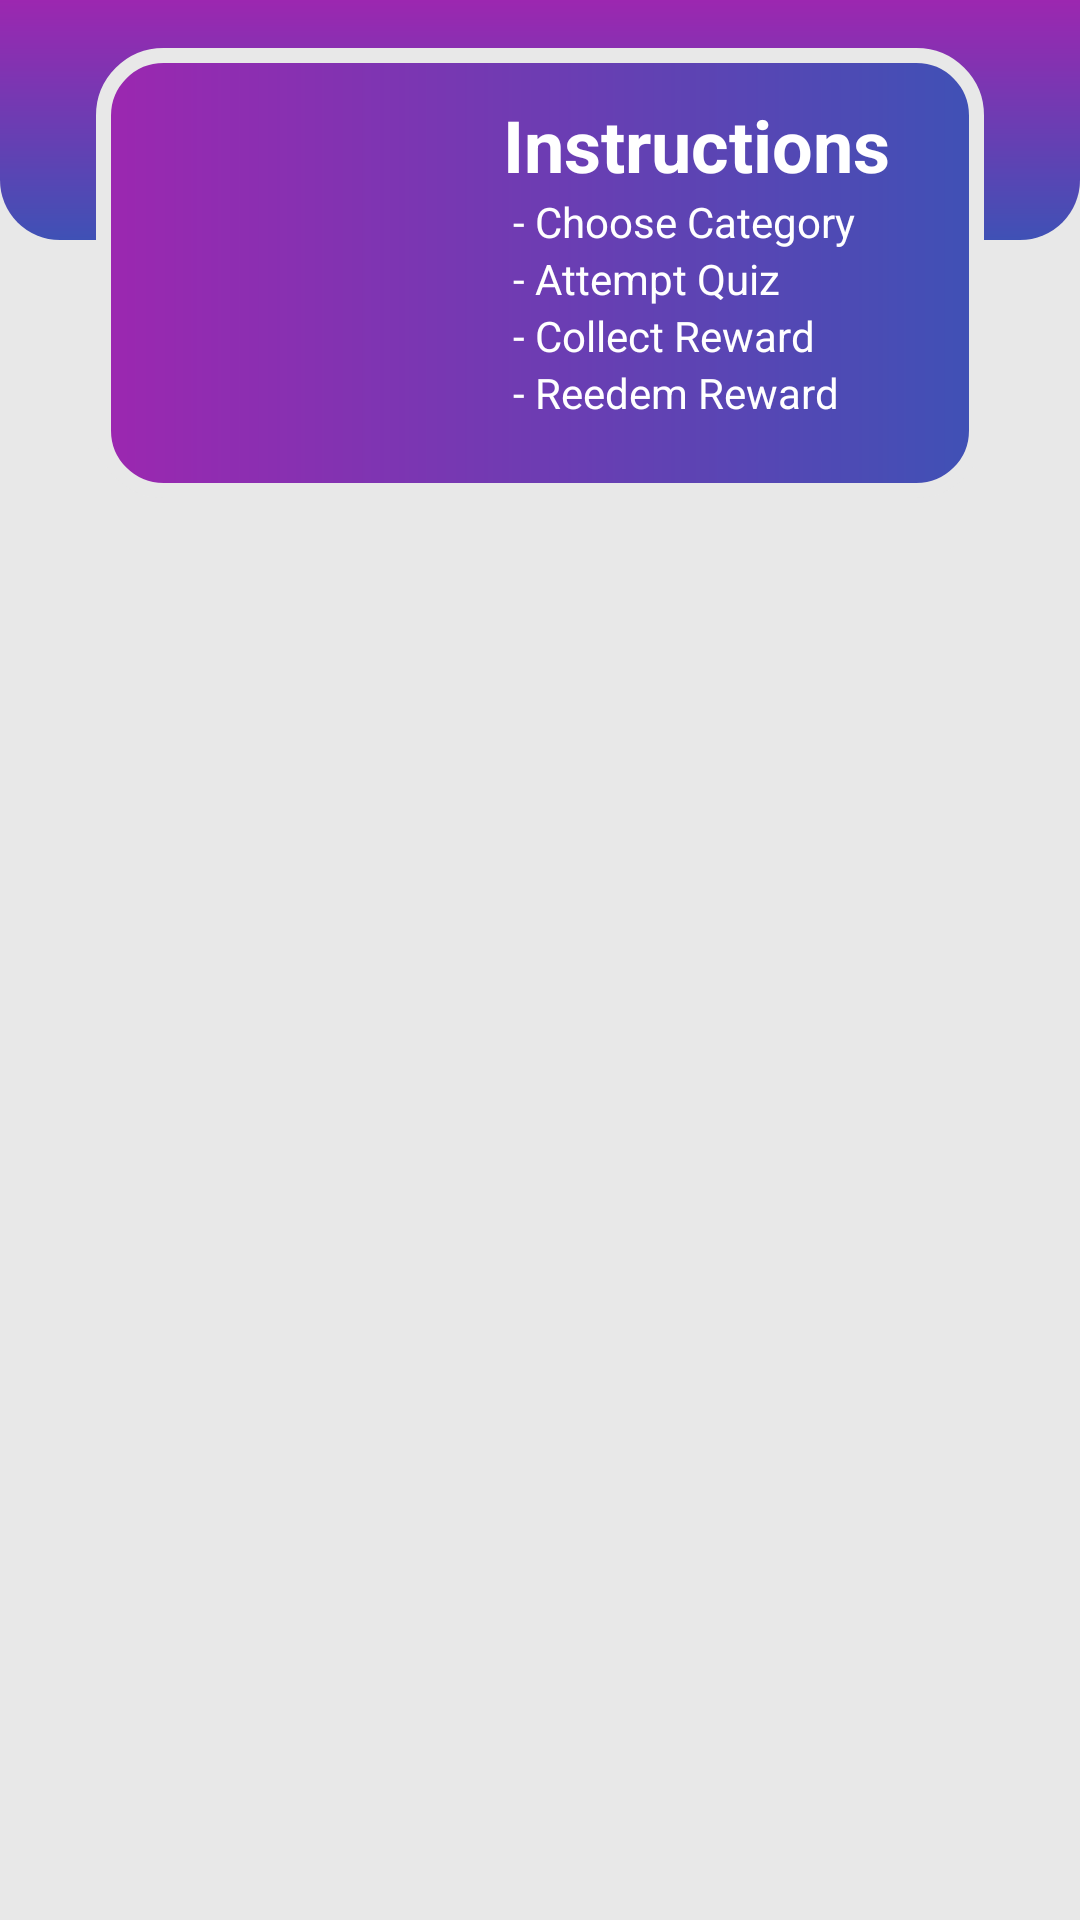

Layout XML and referenced resources for this Android screen:
<!-- AndroidManifest.xml: application theme Theme.Quizzer -->
<!-- res/layout/fragment_home.xml -->
<?xml version="1.0" encoding="utf-8"?>
<androidx.constraintlayout.widget.ConstraintLayout xmlns:android="http://schemas.android.com/apk/res/android"
    xmlns:app="http://schemas.android.com/apk/res-auto"
    xmlns:tools="http://schemas.android.com/tools"
    android:layout_width="match_parent"
    android:layout_height="match_parent"
    android:background="@color/light_grey"
    tools:context=".MainActivity">

    <View
        android:id="@+id/view"
        android:layout_width="wrap_content"
        android:layout_height="80dp"
        android:background="@drawable/background_bottom"
        app:layout_constraintEnd_toEndOf="parent"
        app:layout_constraintStart_toStartOf="parent"
        app:layout_constraintTop_toTopOf="parent" />

    <View
        android:id="@+id/view2"
        android:layout_width="0dp"
        android:layout_height="150dp"
        android:layout_marginStart="32dp"
        android:layout_marginTop="16dp"
        android:layout_marginEnd="32dp"
        android:background="@drawable/rounded_box"
        app:layout_constraintEnd_toEndOf="parent"
        app:layout_constraintStart_toStartOf="parent"
        app:layout_constraintTop_toTopOf="@+id/view" />

    <ImageView
        android:id="@+id/imageView3"
        android:layout_width="80dp"
        android:layout_height="80dp"
        android:layout_marginStart="24dp"
        app:layout_constraintBottom_toBottomOf="@+id/view2"
        app:layout_constraintStart_toStartOf="@+id/view2"
        app:layout_constraintTop_toTopOf="@+id/view"
        app:srcCompat="@drawable/quiz_icon" />

    <TextView
        android:id="@+id/textView3"
        android:layout_width="wrap_content"
        android:layout_height="wrap_content"
        android:layout_marginTop="16dp"
        android:fontFamily="sans-serif"
        android:text="Instructions"
        android:textColor="@color/color_white"
        android:textSize="24sp"
        android:textStyle="bold"
        app:layout_constraintEnd_toEndOf="@+id/view2"
        app:layout_constraintStart_toEndOf="@+id/imageView3"
        app:layout_constraintTop_toTopOf="@+id/view2" />

    <TextView
        android:id="@+id/textView4"
        android:layout_width="wrap_content"
        android:layout_height="wrap_content"
        android:text=" - Choose Category"
        android:textColor="@color/color_white"
        app:layout_constraintStart_toStartOf="@+id/textView3"
        app:layout_constraintTop_toBottomOf="@+id/textView3" />

    <TextView
        android:id="@+id/textView8"
        android:layout_width="wrap_content"
        android:layout_height="wrap_content"
        android:text=" - Attempt Quiz"
        android:textColor="@color/color_white"
        app:layout_constraintStart_toStartOf="@+id/textView4"
        app:layout_constraintTop_toBottomOf="@+id/textView4" />

    <TextView
        android:id="@+id/textView9"
        android:layout_width="wrap_content"
        android:layout_height="wrap_content"
        android:text=" - Collect Reward"
        android:textColor="@color/color_white"
        app:layout_constraintStart_toStartOf="@+id/textView8"
        app:layout_constraintTop_toBottomOf="@+id/textView8" />

    <TextView
        android:id="@+id/textView10"
        android:layout_width="wrap_content"
        android:layout_height="wrap_content"
        android:text=" - Reedem Reward"
        android:textColor="@color/color_white"
        app:layout_constraintStart_toStartOf="@+id/textView9"
        app:layout_constraintTop_toBottomOf="@+id/textView9" />

    <androidx.recyclerview.widget.RecyclerView
        android:id="@+id/category_list"
        android:layout_width="match_parent"
        android:layout_height="0dp"
        android:layout_marginStart="8dp"
        android:layout_marginTop="8dp"
        android:layout_marginEnd="8dp"
        app:layout_constraintBottom_toBottomOf="parent"
        app:layout_constraintEnd_toEndOf="parent"
        app:layout_constraintHorizontal_bias="1.0"
        app:layout_constraintStart_toStartOf="parent"
        app:layout_constraintTop_toBottomOf="@+id/view2" />

</androidx.constraintlayout.widget.ConstraintLayout>
<!-- resources referenced by this layout -->
<resources>
  <color name="color_white">#FFFFFF</color>
  <color name="light_grey">#E8E8E8</color>
  <!-- drawable background_bottom (drawable) -->
  <?xml version="1.0" encoding="utf-8"?>
  <shape xmlns:android="http://schemas.android.com/apk/res/android">
      <gradient
          android:startColor="@color/colorPurple"
          android:endColor="@color/colorBlue"
          android:angle="270"
          />
  
      <corners android:bottomLeftRadius="20dp"
          android:bottomRightRadius="20dp"
          />
  </shape>
  <!-- drawable rounded_box (drawable) -->
  <?xml version="1.0" encoding="utf-8"?>
  <shape xmlns:android="http://schemas.android.com/apk/res/android">
  
      <gradient android:startColor="@color/colorPurple"
          android:endColor="@color/colorBlue"
          android:gradientRadius="270dp"
          />
      <corners android:radius="20dp"
          />
  
      <stroke android:color="@color/light_grey"
          android:width="5dp"
          />
  
  </shape>
  <style name="Theme.Quizzer" parent="Theme.AppCompat.DayNight.NoActionBar">
          
          <item name="colorPrimary">#9C27B0</item>
          <item name="colorPrimaryVariant">@color/colorPurple</item>
          <item name="colorOnPrimary">@color/white</item>
          
          <item name="colorSecondary">#ff000000</item>
          <item name="colorSecondaryVariant">#ff000000</item>
          <item name="colorOnSecondary">@color/black</item>
          
          <item name="android:statusBarColor" tools:targetApi="l">?attr/colorPrimaryVariant</item>
          
      </style>
  <color name="colorPurple">#9C27B0</color>
  <color name="colorBlue">#3F51B5</color>
  <!-- not gathered from this repository: default colours our renderer supplied (Android Studio template values) -->
  <color name="black">#FF000000</color>
  <color name="white">#FFFFFFFF</color>
</resources>
